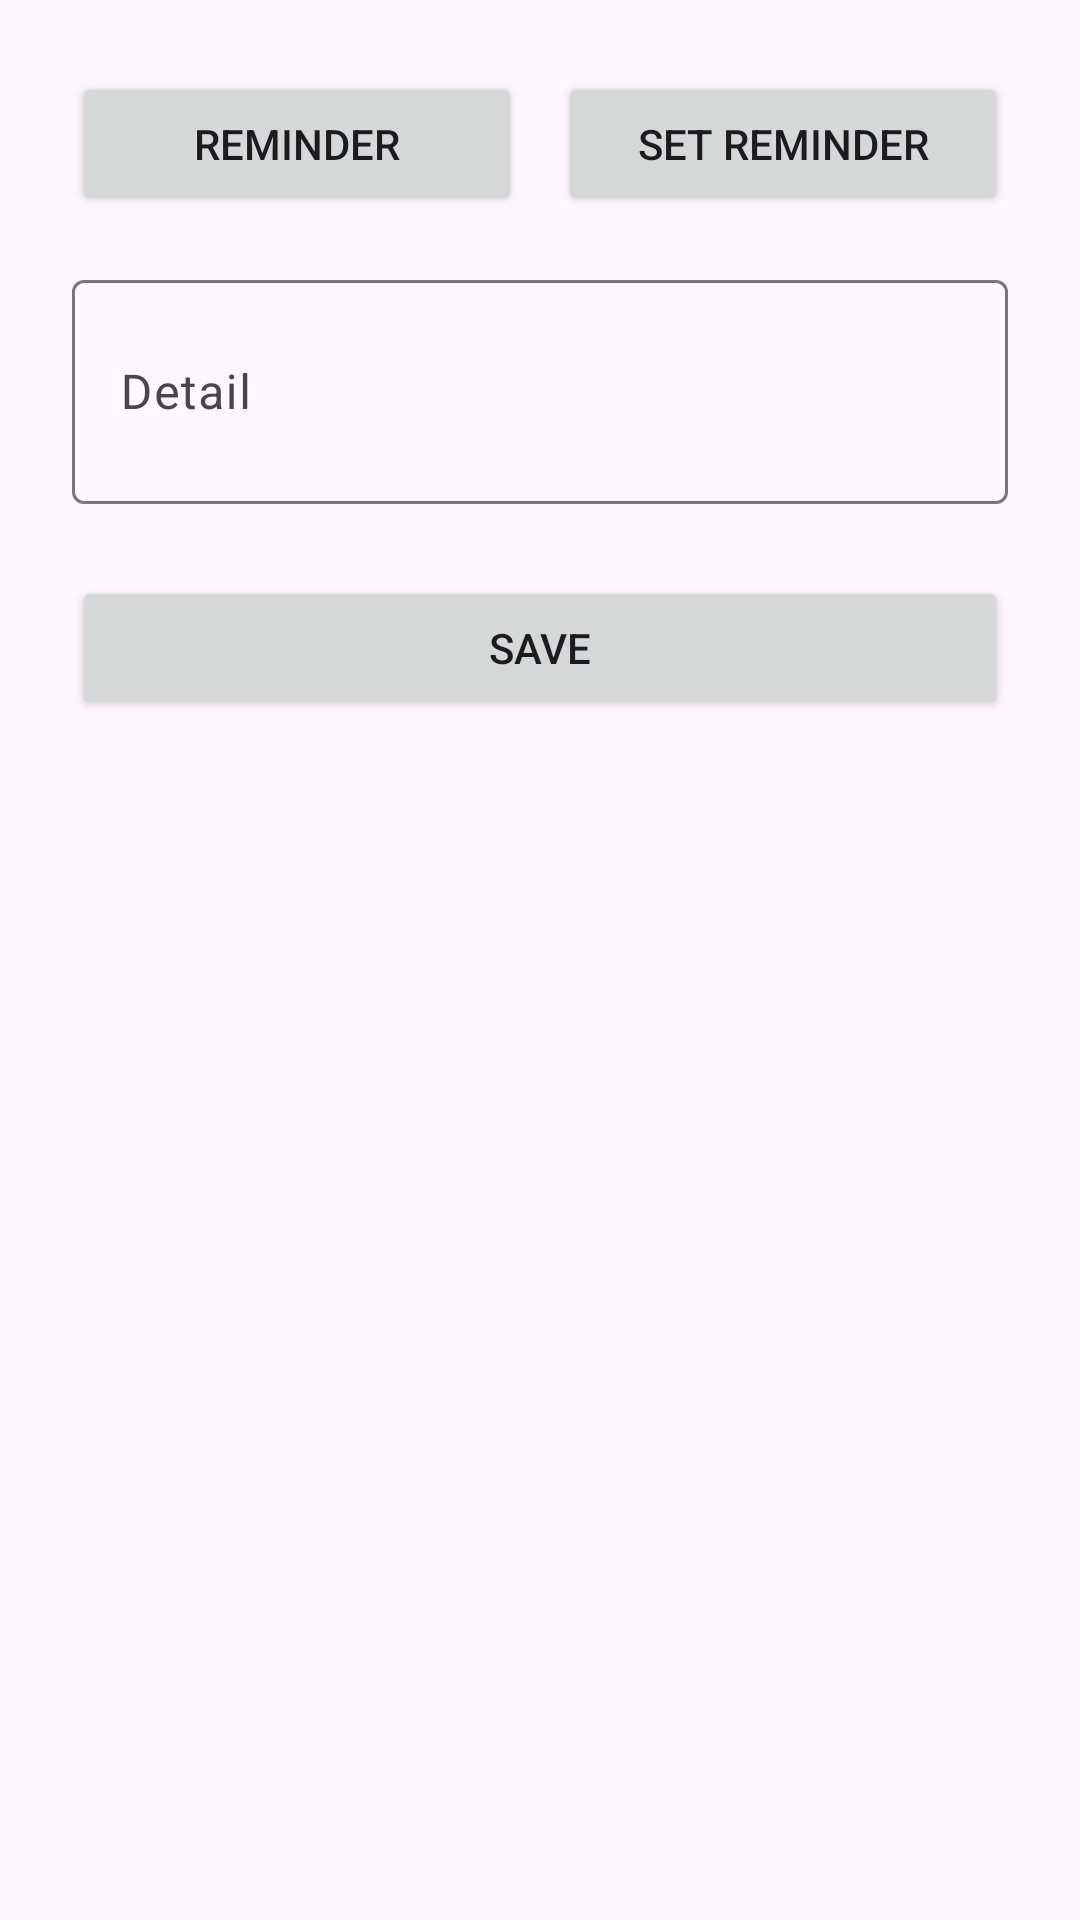

Android layout source for this screen:
<!-- AndroidManifest.xml: application theme Theme.MyAdvancedSchedule -->
<!-- res/layout/dialog_task_reminder.xml -->
<?xml version="1.0" encoding="utf-8"?>
<ScrollView xmlns:android="http://schemas.android.com/apk/res/android"
    android:layout_width="match_parent"
    android:layout_height="wrap_content">

    <LinearLayout
        android:layout_width="match_parent"
        android:layout_height="wrap_content"
        android:orientation="vertical"
        android:padding="24dp">

        
        <LinearLayout
            android:layout_width="match_parent"
            android:layout_height="wrap_content"
            android:orientation="horizontal"
            android:gravity="center_vertical">

            <Button
                android:id="@+id/buttonTime"
                android:layout_width="0dp"
                android:layout_height="wrap_content"
                android:layout_weight="1"
                android:text="@string/task_reminder"
                android:padding="8dp" />

            <Button
                android:id="@+id/buttonDate"
                android:layout_width="0dp"
                android:layout_height="wrap_content"
                android:layout_weight="1"
                android:layout_marginStart="12dp"
                android:text="@string/reminder_dialog_title"
                android:padding="8dp" />
        </LinearLayout>

        
        <com.google.android.material.textfield.TextInputLayout
            android:layout_width="match_parent"
            android:layout_height="wrap_content"
            android:layout_marginTop="16dp"
            android:hint="@string/reminder_note_hint">

            <com.google.android.material.textfield.TextInputEditText
                android:id="@+id/editReminderDetail"
                android:layout_width="match_parent"
                android:layout_height="wrap_content"
                android:inputType="textCapSentences|textMultiLine"
                android:minLines="2"
                android:maxLines="4" />
        </com.google.android.material.textfield.TextInputLayout>

        
        <Button
            android:id="@+id/buttonSaveReminder"
            android:layout_width="match_parent"
            android:layout_height="wrap_content"
            android:layout_marginTop="24dp"
            android:text="@string/reminder_save" />

    </LinearLayout>
</ScrollView>
<!-- resources referenced by this layout -->
<resources>
  <string name="reminder_dialog_title">Set reminder</string>
  <string name="reminder_note_hint">Detail</string>
  <string name="reminder_save">Save</string>
  <string name="task_reminder">Reminder</string>
  <style name="Theme.MyAdvancedSchedule" parent="Base.Theme.MyAdvancedSchedule" />
  <style name="Base.Theme.MyAdvancedSchedule" parent="Theme.Material3.DayNight.NoActionBar">
          
          
      </style>
</resources>
